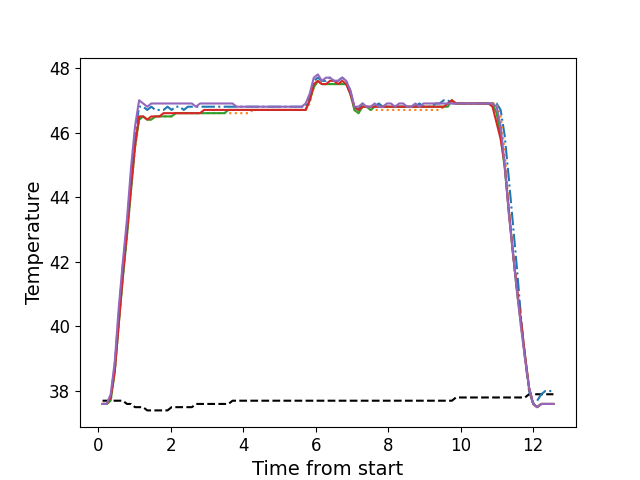

Data behind this chart, as committed beside it:
, times, neutral, z1, z2, z3, z4, z5
0, 0.1181, 37.7, 37.6, 37.6, 37.6, 37.6, 37.6
1, 0.2308, 37.7, 37.6, 37.6, 37.6, 37.6, 37.6
2, 0.3427, 37.7, 37.8, 37.7, 37.7, 37.8, 37.9
3, 0.4544, 37.7, 38.8, 38.6, 38.6, 38.6, 38.9
4, 0.567, 37.7, 40.4, 40.1, 40.1, 40.1, 40.6
5, 0.6786, 37.7, 41.9, 41.5, 41.5, 41.6, 42.0
6, 0.7912, 37.6, 43.1, 42.8, 42.8, 42.9, 43.3
7, 0.9029, 37.6, 44.6, 44.2, 44.2, 44.3, 44.9
8, 1.015, 37.5, 46.0, 45.5, 45.6, 45.6, 46.2
9, 1.127, 37.5, 46.8, 46.4, 46.4, 46.5, 47.0
10, 1.239, 37.5, 46.8, 46.5, 46.5, 46.5, 46.9
11, 1.351, 37.4, 46.7, 46.4, 46.4, 46.4, 46.8
12, 1.463, 37.4, 46.8, 46.4, 46.4, 46.5, 46.9
13, 1.576, 37.4, 46.7, 46.5, 46.5, 46.5, 46.9
14, 1.687, 37.4, 46.7, 46.5, 46.5, 46.5, 46.9
15, 1.8, 37.4, 46.7, 46.5, 46.5, 46.6, 46.9
16, 1.911, 37.4, 46.8, 46.5, 46.5, 46.6, 46.9
17, 2.024, 37.5, 46.7, 46.5, 46.5, 46.6, 46.9
18, 2.136, 37.5, 46.8, 46.6, 46.6, 46.6, 46.9
19, 2.247, 37.5, 46.8, 46.6, 46.6, 46.6, 46.9
20, 2.36, 37.5, 46.7, 46.6, 46.6, 46.6, 46.9
21, 2.472, 37.5, 46.8, 46.6, 46.6, 46.6, 46.9
22, 2.584, 37.5, 46.8, 46.6, 46.6, 46.6, 46.9
23, 2.696, 37.6, 46.8, 46.6, 46.6, 46.6, 46.8
24, 2.808, 37.6, 46.8, 46.6, 46.6, 46.6, 46.9
25, 2.92, 37.6, 46.8, 46.6, 46.6, 46.7, 46.9
26, 3.033, 37.6, 46.8, 46.6, 46.6, 46.7, 46.9
27, 3.144, 37.6, 46.8, 46.6, 46.6, 46.7, 46.9
28, 3.257, 37.6, 46.8, 46.6, 46.6, 46.7, 46.9
29, 3.368, 37.6, 46.8, 46.6, 46.6, 46.7, 46.9
30, 3.48, 37.6, 46.8, 46.6, 46.6, 46.7, 46.9
31, 3.593, 37.6, 46.8, 46.6, 46.7, 46.7, 46.9
32, 3.704, 37.7, 46.8, 46.6, 46.7, 46.7, 46.9
33, 3.817, 37.7, 46.8, 46.6, 46.7, 46.7, 46.8
34, 3.929, 37.7, 46.8, 46.6, 46.7, 46.7, 46.8
35, 4.041, 37.7, 46.8, 46.6, 46.7, 46.7, 46.8
36, 4.153, 37.7, 46.8, 46.6, 46.7, 46.7, 46.8
37, 4.265, 37.7, 46.8, 46.7, 46.7, 46.7, 46.8
38, 4.378, 37.7, 46.8, 46.7, 46.7, 46.7, 46.8
39, 4.489, 37.7, 46.8, 46.7, 46.7, 46.7, 46.8
40, 4.601, 37.7, 46.8, 46.7, 46.7, 46.7, 46.8
41, 4.713, 37.7, 46.8, 46.7, 46.7, 46.7, 46.8
42, 4.825, 37.7, 46.8, 46.7, 46.7, 46.7, 46.8
43, 4.938, 37.7, 46.8, 46.7, 46.7, 46.7, 46.8
44, 5.05, 37.7, 46.8, 46.7, 46.7, 46.7, 46.8
45, 5.162, 37.7, 46.8, 46.7, 46.7, 46.7, 46.8
46, 5.274, 37.7, 46.8, 46.7, 46.7, 46.7, 46.8
47, 5.386, 37.7, 46.8, 46.7, 46.7, 46.7, 46.8
48, 5.498, 37.7, 46.8, 46.7, 46.7, 46.7, 46.8
49, 5.611, 37.7, 46.8, 46.7, 46.7, 46.7, 46.8
50, 5.722, 37.7, 46.8, 46.7, 46.7, 46.7, 46.9
51, 5.834, 37.7, 47.1, 46.9, 47.0, 47.0, 47.2
52, 5.946, 37.7, 47.6, 47.4, 47.4, 47.5, 47.7
53, 6.058, 37.7, 47.7, 47.6, 47.6, 47.6, 47.8
54, 6.171, 37.7, 47.6, 47.5, 47.5, 47.5, 47.6
55, 6.282, 37.7, 47.6, 47.5, 47.5, 47.5, 47.7
56, 6.395, 37.7, 47.7, 47.5, 47.5, 47.6, 47.7
57, 6.507, 37.7, 47.6, 47.5, 47.5, 47.6, 47.6
58, 6.618, 37.7, 47.6, 47.5, 47.5, 47.5, 47.6
59, 6.73, 37.7, 47.7, 47.5, 47.5, 47.6, 47.7
... 52 more rows
